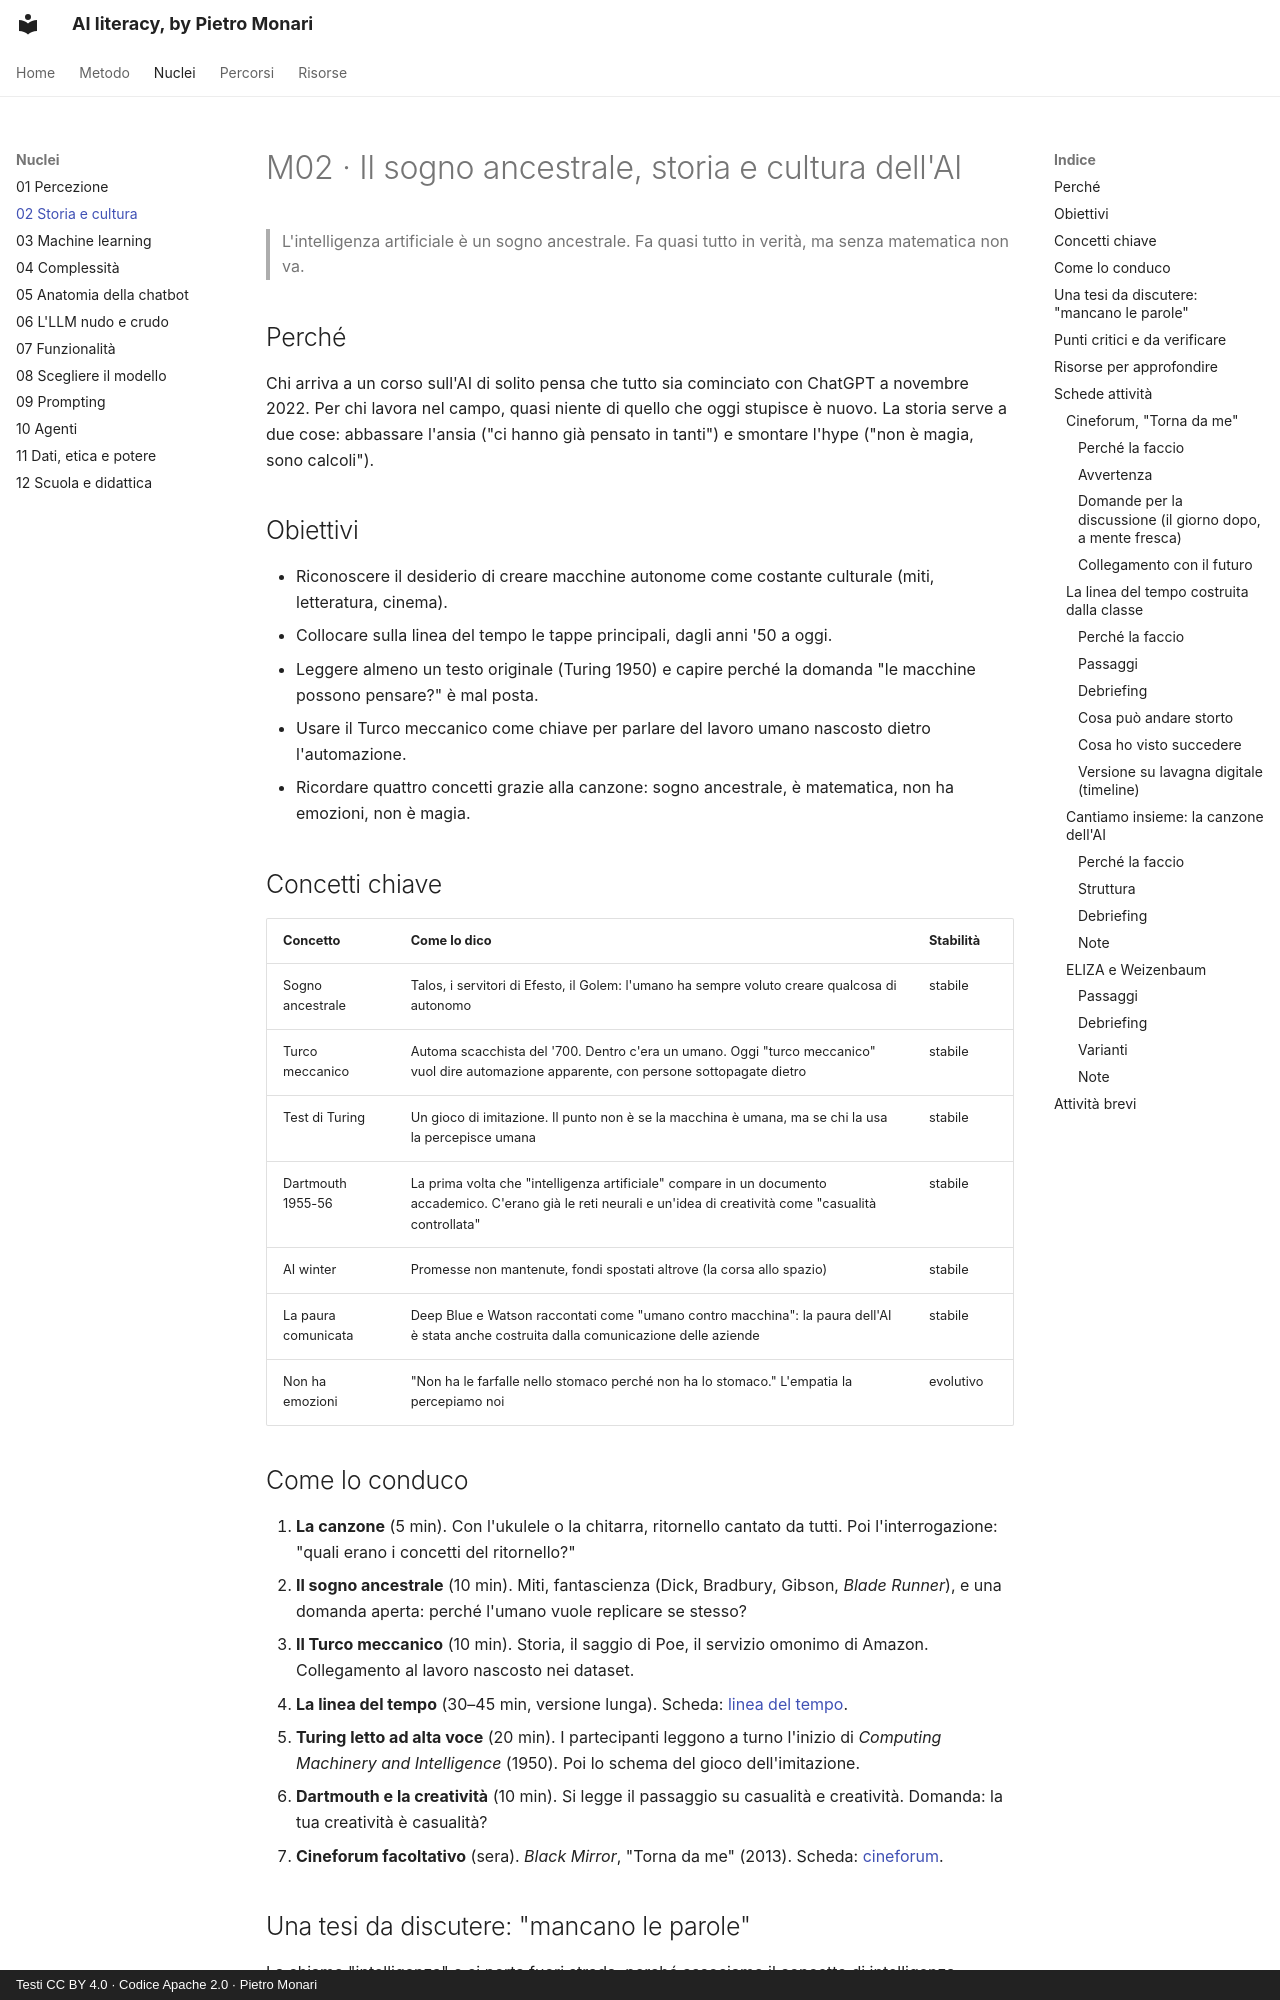

repository: monaripietro/ai-literacy-101 · page: nuclei/02-storia-e-cultura/index.html · generator: mkdocs · copyright: Testi CC BY 4.0 · Codice Apache 2.0 · Pietro Monari

---
id: M02
titolo: Il sogno ancestrale, storia e cultura dell'AI
stato: scheda
stabilita: stabile
verificato_il: 2026-10-03
durata_indicativa: 1–2 ore (più il cineforum facoltativo)
---

# M02 · Il sogno ancestrale, storia e cultura dell'AI

> L'intelligenza artificiale è un sogno ancestrale. Fa quasi tutto in verità, ma senza matematica non va.

## Perché

Chi arriva a un corso sull'AI di solito pensa che tutto sia cominciato con ChatGPT a novembre 2022. Per chi lavora nel campo, quasi niente di quello che oggi stupisce è nuovo. La storia serve a due cose: abbassare l'ansia ("ci hanno già pensato in tanti") e smontare l'hype ("non è magia, sono calcoli").

## Obiettivi

- Riconoscere il desiderio di creare macchine autonome come costante culturale (miti, letteratura, cinema).
- Collocare sulla linea del tempo le tappe principali, dagli anni '50 a oggi.
- Leggere almeno un testo originale (Turing 1950) e capire perché la domanda "le macchine possono pensare?" è mal posta.
- Usare il Turco meccanico come chiave per parlare del lavoro umano nascosto dietro l'automazione.
- Ricordare quattro concetti grazie alla canzone: sogno ancestrale, è matematica, non ha emozioni, non è magia.

## Concetti chiave

| Concetto | Come lo dico | Stabilità |
|---|---|---|
| Sogno ancestrale | Talos, i servitori di Efesto, il Golem: l'umano ha sempre voluto creare qualcosa di autonomo | stabile |
| Turco meccanico | Automa scacchista del '700. Dentro c'era un umano. Oggi "turco meccanico" vuol dire automazione apparente, con persone sottopagate dietro | stabile |
| Test di Turing | Un gioco di imitazione. Il punto non è se la macchina è umana, ma se chi la usa la percepisce umana | stabile |
| Dartmouth 1955-56 | La prima volta che "intelligenza artificiale" compare in un documento accademico. C'erano già le reti neurali e un'idea di creatività come "casualità controllata" | stabile |
| AI winter | Promesse non mantenute, fondi spostati altrove (la corsa allo spazio) | stabile |
| La paura comunicata | Deep Blue e Watson raccontati come "umano contro macchina": la paura dell'AI è stata anche costruita dalla comunicazione delle aziende | stabile |
| Non ha emozioni | "Non ha le farfalle nello stomaco perché non ha lo stomaco." L'empatia la percepiamo noi | evolutivo |

## Come lo conduco

1. **La canzone** (5 min). Con l'ukulele o la chitarra, ritornello cantato da tutti. Poi l'interrogazione: "quali erano i concetti del ritornello?"
2. **Il sogno ancestrale** (10 min). Miti, fantascienza (Dick, Bradbury, Gibson, *Blade Runner*), e una domanda aperta: perché l'umano vuole replicare se stesso?
3. **Il Turco meccanico** (10 min). Storia, il saggio di Poe, il servizio omonimo di Amazon. Collegamento al lavoro nascosto nei dataset.
4. **La linea del tempo** (30–45 min, versione lunga). Scheda: [linea del tempo](#linea-del-tempo).
5. **Turing letto ad alta voce** (20 min). I partecipanti leggono a turno l'inizio di *Computing Machinery and Intelligence* (1950). Poi lo schema del gioco dell'imitazione.
6. **Dartmouth e la creatività** (10 min). Si legge il passaggio su casualità e creatività. Domanda: la tua creatività è casualità?
7. **Cineforum facoltativo** (sera). *Black Mirror*, "Torna da me" (2013). Scheda: [cineforum](#cineforum-black-mirror).
